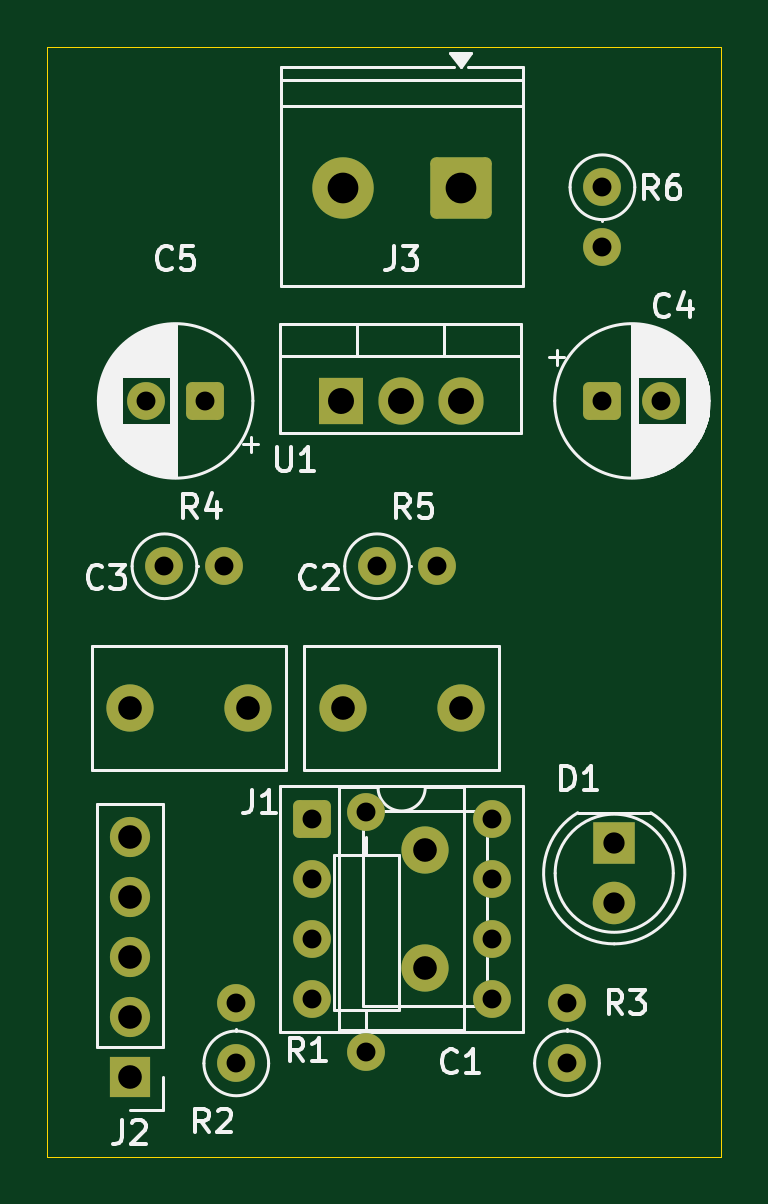
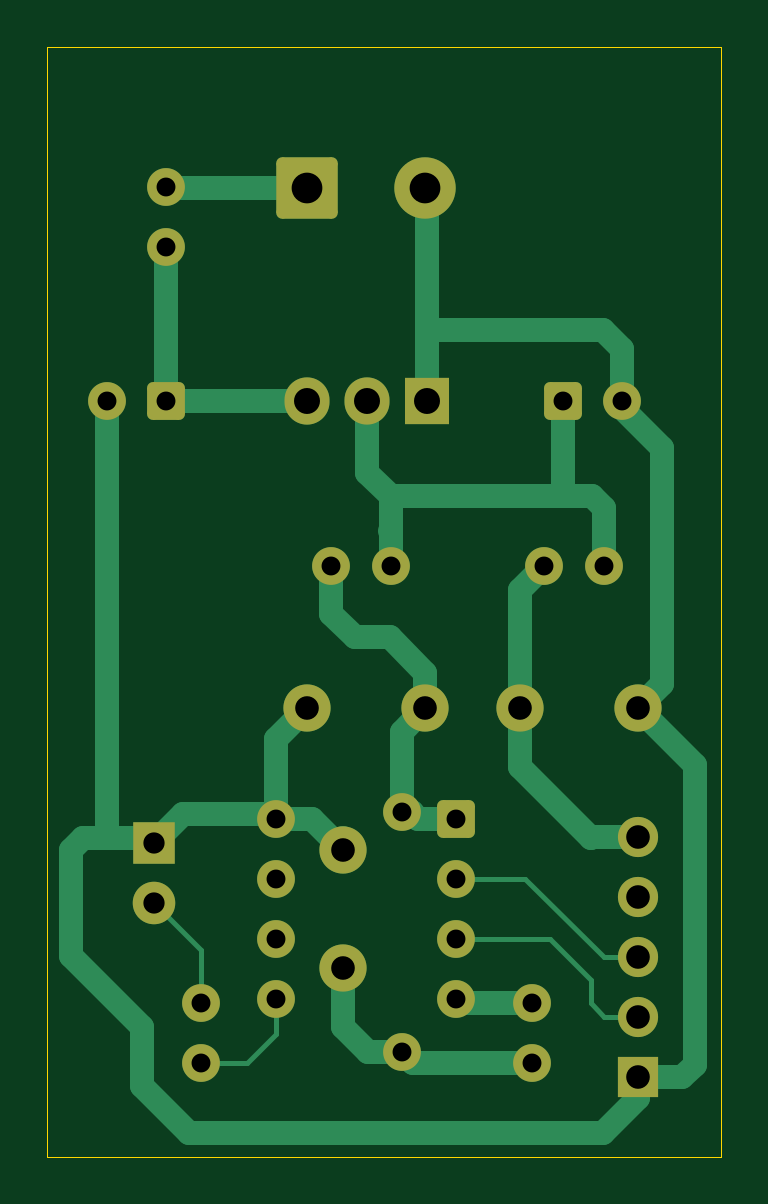
Circuit board: 11 layer files. Board 28.5 x 47.0 mm.
- bottom_copper: pic-rylr998-01-B_Cu.gbl (10106 bytes)
- bottom_mask: pic-rylr998-01-B_Mask.gbs (3101 bytes)
- paste: pic-rylr998-01-B_Paste.gbp (472 bytes)
- bottom_silk: pic-rylr998-01-B_Silkscreen.gbo (3113 bytes)
- outline: pic-rylr998-01-Edge_Cuts.gm1 (717 bytes)
- top_copper: pic-rylr998-01-F_Cu.gtl (5055 bytes)
- top_mask: pic-rylr998-01-F_Mask.gts (3101 bytes)
- paste: pic-rylr998-01-F_Paste.gtp (472 bytes)
- top_silk: pic-rylr998-01-F_Silkscreen.gto (39249 bytes)
- drill: pic-rylr998-01-NPTH.drl (281 bytes)
- drill: pic-rylr998-01-PTH.drl (1246 bytes)

=== bottom_copper: pic-rylr998-01-B_Cu.gbl (10106 bytes, source omitted) ===
=== bottom_mask: pic-rylr998-01-B_Mask.gbs (3101 bytes, source withheld) ===
=== paste: pic-rylr998-01-B_Paste.gbp ===
%TF.GenerationSoftware,KiCad,Pcbnew,9.0.6*%
%TF.CreationDate,2025-11-06T07:23:16-05:00*%
%TF.ProjectId,pic-rylr998-01,7069632d-7279-46c7-9239-39382d30312e,rev?*%
%TF.SameCoordinates,Original*%
%TF.FileFunction,Paste,Bot*%
%TF.FilePolarity,Positive*%
%FSLAX46Y46*%
G04 Gerber Fmt 4.6, Leading zero omitted, Abs format (unit mm)*
G04 Created by KiCad (PCBNEW 9.0.6) date 2025-11-06 07:23:16*
%MOMM*%
%LPD*%
G01*
G04 APERTURE LIST*
G04 APERTURE END LIST*
M02*

=== bottom_silk: pic-rylr998-01-B_Silkscreen.gbo (3113 bytes, source withheld) ===
=== outline: pic-rylr998-01-Edge_Cuts.gm1 ===
%TF.GenerationSoftware,KiCad,Pcbnew,9.0.6*%
%TF.CreationDate,2025-11-06T07:23:17-05:00*%
%TF.ProjectId,pic-rylr998-01,7069632d-7279-46c7-9239-39382d30312e,rev?*%
%TF.SameCoordinates,Original*%
%TF.FileFunction,Profile,NP*%
%FSLAX46Y46*%
G04 Gerber Fmt 4.6, Leading zero omitted, Abs format (unit mm)*
G04 Created by KiCad (PCBNEW 9.0.6) date 2025-11-06 07:23:17*
%MOMM*%
%LPD*%
G01*
G04 APERTURE LIST*
%TA.AperFunction,Profile*%
%ADD10C,0.050000*%
%TD*%
G04 APERTURE END LIST*
D10*
X159000000Y-118500000D02*
X187500000Y-118500000D01*
X159000000Y-71500000D02*
X159000000Y-118500000D01*
X187500000Y-71500000D02*
X159000000Y-71500000D01*
X187500000Y-118500000D02*
X187500000Y-71500000D01*
M02*

=== top_copper: pic-rylr998-01-F_Cu.gtl ===
%TF.GenerationSoftware,KiCad,Pcbnew,9.0.6*%
%TF.CreationDate,2025-11-06T07:23:16-05:00*%
%TF.ProjectId,pic-rylr998-01,7069632d-7279-46c7-9239-39382d30312e,rev?*%
%TF.SameCoordinates,Original*%
%TF.FileFunction,Copper,L1,Top*%
%TF.FilePolarity,Positive*%
%FSLAX46Y46*%
G04 Gerber Fmt 4.6, Leading zero omitted, Abs format (unit mm)*
G04 Created by KiCad (PCBNEW 9.0.6) date 2025-11-06 07:23:16*
%MOMM*%
%LPD*%
G01*
G04 APERTURE LIST*
G04 Aperture macros list*
%AMRoundRect*
0 Rectangle with rounded corners*
0 $1 Rounding radius*
0 $2 $3 $4 $5 $6 $7 $8 $9 X,Y pos of 4 corners*
0 Add a 4 corners polygon primitive as box body*
4,1,4,$2,$3,$4,$5,$6,$7,$8,$9,$2,$3,0*
0 Add four circle primitives for the rounded corners*
1,1,$1+$1,$2,$3*
1,1,$1+$1,$4,$5*
1,1,$1+$1,$6,$7*
1,1,$1+$1,$8,$9*
0 Add four rect primitives between the rounded corners*
20,1,$1+$1,$2,$3,$4,$5,0*
20,1,$1+$1,$4,$5,$6,$7,0*
20,1,$1+$1,$6,$7,$8,$9,0*
20,1,$1+$1,$8,$9,$2,$3,0*%
G04 Aperture macros list end*
%TA.AperFunction,ComponentPad*%
%ADD10R,1.800000X1.800000*%
%TD*%
%TA.AperFunction,ComponentPad*%
%ADD11C,1.800000*%
%TD*%
%TA.AperFunction,ComponentPad*%
%ADD12C,1.600000*%
%TD*%
%TA.AperFunction,ComponentPad*%
%ADD13R,1.905000X2.000000*%
%TD*%
%TA.AperFunction,ComponentPad*%
%ADD14O,1.905000X2.000000*%
%TD*%
%TA.AperFunction,ComponentPad*%
%ADD15RoundRect,0.250000X-0.550000X-0.550000X0.550000X-0.550000X0.550000X0.550000X-0.550000X0.550000X0*%
%TD*%
%TA.AperFunction,ComponentPad*%
%ADD16RoundRect,0.250000X1.050000X1.050000X-1.050000X1.050000X-1.050000X-1.050000X1.050000X-1.050000X0*%
%TD*%
%TA.AperFunction,ComponentPad*%
%ADD17C,2.600000*%
%TD*%
%TA.AperFunction,ComponentPad*%
%ADD18C,2.000000*%
%TD*%
%TA.AperFunction,ComponentPad*%
%ADD19R,1.700000X1.700000*%
%TD*%
%TA.AperFunction,ComponentPad*%
%ADD20C,1.700000*%
%TD*%
%TA.AperFunction,ComponentPad*%
%ADD21RoundRect,0.250000X0.550000X0.550000X-0.550000X0.550000X-0.550000X-0.550000X0.550000X-0.550000X0*%
%TD*%
G04 APERTURE END LIST*
D10*
%TO.P,D1,1,K*%
%TO.N,Net-(D1-K)*%
X183000000Y-105225000D03*
D11*
%TO.P,D1,2,A*%
%TO.N,Net-(D1-A)*%
X183000000Y-107765000D03*
%TD*%
D12*
%TO.P,R5,1*%
%TO.N,Net-(U1-VO)*%
X172960000Y-93500000D03*
%TO.P,R5,2*%
%TO.N,Net-(J1-Pin_1)*%
X175500000Y-93500000D03*
%TD*%
D13*
%TO.P,U1,1,GND*%
%TO.N,Net-(D1-K)*%
X171420000Y-86500000D03*
D14*
%TO.P,U1,2,VO*%
%TO.N,Net-(U1-VO)*%
X173960000Y-86500000D03*
%TO.P,U1,3,VI*%
%TO.N,Net-(U1-VI)*%
X176500000Y-86500000D03*
%TD*%
D15*
%TO.P,J1,1,Pin_1*%
%TO.N,Net-(J1-Pin_1)*%
X170190000Y-104190000D03*
D12*
%TO.P,J1,2,Pin_2*%
%TO.N,Net-(J1-Pin_2)*%
X170190000Y-106730000D03*
%TO.P,J1,3,Pin_3*%
%TO.N,Net-(J1-Pin_3)*%
X170190000Y-109270000D03*
%TO.P,J1,4,Pin_4*%
%TO.N,Net-(J1-Pin_4)*%
X170190000Y-111810000D03*
%TO.P,J1,5,Pin_5*%
%TO.N,Net-(J1-Pin_5)*%
X177810000Y-111810000D03*
%TO.P,J1,6,Pin_6*%
%TO.N,unconnected-(J1-Pin_6-Pad6)*%
X177810000Y-109270000D03*
%TO.P,J1,7,Pin_7*%
%TO.N,unconnected-(J1-Pin_7-Pad7)*%
X177810000Y-106730000D03*
%TO.P,J1,8,Pin_8*%
%TO.N,Net-(D1-K)*%
X177810000Y-104190000D03*
%TD*%
%TO.P,R4,1*%
%TO.N,Net-(U1-VO)*%
X163960000Y-93500000D03*
%TO.P,R4,2*%
%TO.N,Net-(J2-Pin_5)*%
X166500000Y-93500000D03*
%TD*%
%TO.P,R3,1*%
%TO.N,Net-(J1-Pin_5)*%
X181000000Y-114540000D03*
%TO.P,R3,2*%
%TO.N,Net-(D1-A)*%
X181000000Y-112000000D03*
%TD*%
D16*
%TO.P,J3,1,Pin_1*%
%TO.N,Net-(J3-Pin_1)*%
X176500000Y-77500000D03*
D17*
%TO.P,J3,2,Pin_2*%
%TO.N,Net-(D1-K)*%
X171500000Y-77500000D03*
%TD*%
D18*
%TO.P,C2,1*%
%TO.N,Net-(J1-Pin_1)*%
X171500000Y-99500000D03*
%TO.P,C2,2*%
%TO.N,Net-(D1-K)*%
X176500000Y-99500000D03*
%TD*%
D19*
%TO.P,J2,1,Pin_1*%
%TO.N,Net-(D1-K)*%
X162500000Y-115120000D03*
D20*
%TO.P,J2,2,Pin_2*%
%TO.N,Net-(J1-Pin_3)*%
X162500000Y-112580000D03*
%TO.P,J2,3,Pin_3*%
%TO.N,Net-(J1-Pin_2)*%
X162500000Y-110040000D03*
%TO.P,J2,4,Pin_4*%
%TO.N,unconnected-(J2-Pin_4-Pad4)*%
X162500000Y-107500000D03*
%TO.P,J2,5,Pin_5*%
%TO.N,Net-(J2-Pin_5)*%
X162500000Y-104960000D03*
%TD*%
D12*
%TO.P,R2,1*%
%TO.N,Net-(C1-Pad1)*%
X167000000Y-114545000D03*
%TO.P,R2,2*%
%TO.N,Net-(J1-Pin_4)*%
X167000000Y-112005000D03*
%TD*%
%TO.P,R1,1*%
%TO.N,Net-(J1-Pin_1)*%
X172500000Y-103920000D03*
%TO.P,R1,2*%
%TO.N,Net-(C1-Pad1)*%
X172500000Y-114080000D03*
%TD*%
D21*
%TO.P,C5,1*%
%TO.N,Net-(U1-VO)*%
X165682380Y-86500000D03*
D12*
%TO.P,C5,2*%
%TO.N,Net-(D1-K)*%
X163182380Y-86500000D03*
%TD*%
%TO.P,R6,1*%
%TO.N,Net-(J3-Pin_1)*%
X182500000Y-77455000D03*
%TO.P,R6,2*%
%TO.N,Net-(U1-VI)*%
X182500000Y-79995000D03*
%TD*%
D15*
%TO.P,C4,1*%
%TO.N,Net-(U1-VI)*%
X182500000Y-86500000D03*
D12*
%TO.P,C4,2*%
%TO.N,Net-(D1-K)*%
X185000000Y-86500000D03*
%TD*%
D18*
%TO.P,C3,1*%
%TO.N,Net-(J2-Pin_5)*%
X167500000Y-99500000D03*
%TO.P,C3,2*%
%TO.N,Net-(D1-K)*%
X162500000Y-99500000D03*
%TD*%
%TO.P,C1,1*%
%TO.N,Net-(C1-Pad1)*%
X175000000Y-110500000D03*
%TO.P,C1,2*%
%TO.N,Net-(D1-K)*%
X175000000Y-105500000D03*
%TD*%
M02*

=== top_mask: pic-rylr998-01-F_Mask.gts (3101 bytes, source withheld) ===
=== paste: pic-rylr998-01-F_Paste.gtp ===
%TF.GenerationSoftware,KiCad,Pcbnew,9.0.6*%
%TF.CreationDate,2025-11-06T07:23:16-05:00*%
%TF.ProjectId,pic-rylr998-01,7069632d-7279-46c7-9239-39382d30312e,rev?*%
%TF.SameCoordinates,Original*%
%TF.FileFunction,Paste,Top*%
%TF.FilePolarity,Positive*%
%FSLAX46Y46*%
G04 Gerber Fmt 4.6, Leading zero omitted, Abs format (unit mm)*
G04 Created by KiCad (PCBNEW 9.0.6) date 2025-11-06 07:23:16*
%MOMM*%
%LPD*%
G01*
G04 APERTURE LIST*
G04 APERTURE END LIST*
M02*

=== top_silk: pic-rylr998-01-F_Silkscreen.gto (39249 bytes, source omitted) ===
=== drill: pic-rylr998-01-NPTH.drl ===
M48
; DRILL file {KiCad 9.0.6} date 2025-11-06T07:25:22-0500
; FORMAT={-:-/ absolute / metric / decimal}
; #@! TF.CreationDate,2025-11-06T07:25:22-05:00
; #@! TF.GenerationSoftware,Kicad,Pcbnew,9.0.6
; #@! TF.FileFunction,NonPlated,1,2,NPTH
FMAT,2
METRIC
%
G90
G05
M30

=== drill: pic-rylr998-01-PTH.drl ===
M48
; DRILL file {KiCad 9.0.6} date 2025-11-06T07:25:22-0500
; FORMAT={-:-/ absolute / metric / decimal}
; #@! TF.CreationDate,2025-11-06T07:25:22-05:00
; #@! TF.GenerationSoftware,Kicad,Pcbnew,9.0.6
; #@! TF.FileFunction,Plated,1,2,PTH
FMAT,2
METRIC
; #@! TA.AperFunction,Plated,PTH,ComponentDrill
T1C0.800
; #@! TA.AperFunction,Plated,PTH,ComponentDrill
T2C0.900
; #@! TA.AperFunction,Plated,PTH,ComponentDrill
T3C1.000
; #@! TA.AperFunction,Plated,PTH,ComponentDrill
T4C1.100
; #@! TA.AperFunction,Plated,PTH,ComponentDrill
T5C1.300
%
G90
G05
T1
X163.182Y-86.5
X163.96Y-93.5
X165.682Y-86.5
X166.5Y-93.5
X167.0Y-112.005
X167.0Y-114.545
X170.19Y-104.19
X170.19Y-106.73
X170.19Y-109.27
X170.19Y-111.81
X172.5Y-103.92
X172.5Y-114.08
X172.96Y-93.5
X175.5Y-93.5
X177.81Y-104.19
X177.81Y-106.73
X177.81Y-109.27
X177.81Y-111.81
X181.0Y-112.0
X181.0Y-114.54
X182.5Y-77.455
X182.5Y-79.995
X182.5Y-86.5
X185.0Y-86.5
T2
X183.0Y-105.225
X183.0Y-107.765
T3
X162.5Y-99.5
X162.5Y-104.96
X162.5Y-107.5
X162.5Y-110.04
X162.5Y-112.58
X162.5Y-115.12
X167.5Y-99.5
X171.5Y-99.5
X175.0Y-105.5
X175.0Y-110.5
X176.5Y-99.5
T4
X171.42Y-86.5
X173.96Y-86.5
X176.5Y-86.5
T5
X171.5Y-77.5
X176.5Y-77.5
M30

